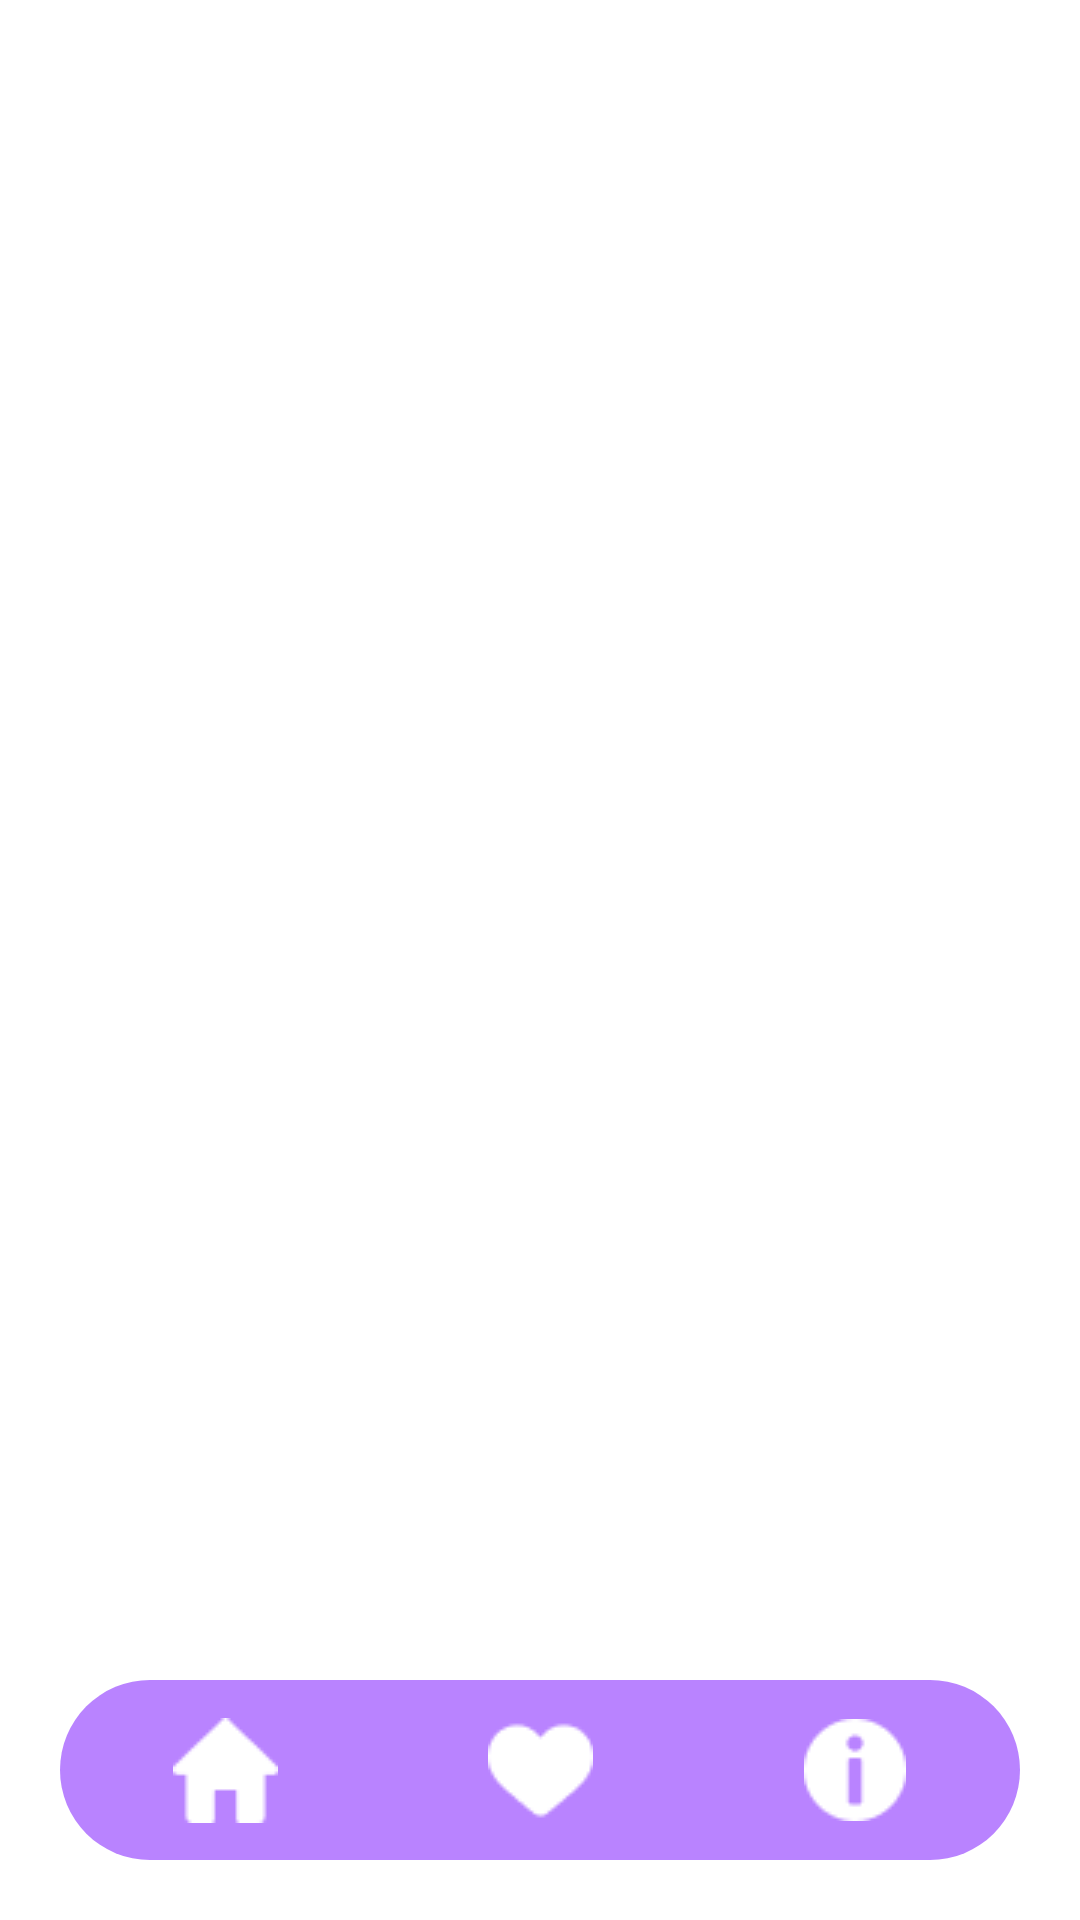

Write the Android layout XML for this screen, with the resource values it uses.
<!-- AndroidManifest.xml: application theme Theme.MyApplication -->
<!-- res/layout/activity_book_list_menu.xml -->
<?xml version="1.0" encoding="utf-8"?>
<RelativeLayout xmlns:android="http://schemas.android.com/apk/res/android"
    xmlns:app="http://schemas.android.com/apk/res-auto"
    android:layout_width="match_parent"
    android:layout_height="match_parent">

    <FrameLayout
        android:layout_width="match_parent"
        android:layout_height="match_parent"
        android:id="@+id/book_list_fragment"
        />

    <RelativeLayout
        android:layout_width="match_parent"
        android:layout_height="60dp"
        android:layout_alignParentBottom="true"
        android:layout_marginStart="20dp"
        android:layout_marginTop="20dp"
        android:layout_marginEnd="20dp"
        android:layout_marginBottom="20dp"
        android:background="@drawable/bottom_panel">

        <ImageButton
            android:layout_width="40dp"
            android:layout_height="40dp"
            android:layout_alignParentStart="true"
            android:layout_marginStart="10dp"
            android:layout_marginTop="10dp"
            android:layout_marginEnd="10dp"
            android:layout_marginBottom="10dp"
            android:background="#B983FF"
            android:onClick="moveToAllBooks"
            android:src="@drawable/homme"
            android:translationX="25dp" />

        <ImageButton
            android:layout_width="40dp"
            android:layout_height="40dp"
            android:layout_centerHorizontal="true"
            android:layout_marginStart="10dp"
            android:layout_marginTop="10dp"
            android:layout_marginEnd="10dp"
            android:layout_marginBottom="10dp"
            android:background="#B983FF"
            android:onClick="moveToFavorite"
            android:src="@drawable/headrt" />

        <ImageButton
            android:layout_width="40dp"
            android:layout_height="40dp"
            android:layout_alignParentEnd="true"
            android:background="#B983FF"
            android:layout_margin="10dp"
            android:translationX="-25dp"
            android:src="@drawable/infwo" />

    </RelativeLayout>
</RelativeLayout>
<!-- resources referenced by this layout -->
<resources>
  <!-- drawable bottom_panel (drawable) -->
  <?xml version="1.0" encoding="utf-8"?>
  <selector xmlns:android="http://schemas.android.com/apk/res/android">
  
      <item >
          <shape xmlns:android="http://schemas.android.com/apk/res/android"
              android:shape="rectangle">
              <solid android:color="#B983FF"/>
              <corners
                  android:bottomLeftRadius="100dp"
                  android:bottomRightRadius="100dp"
                  android:topLeftRadius="100dp"
                  android:topRightRadius="100dp"/>
          </shape>
  
      </item>
  
  </selector>
  <!-- drawable headrt: png bitmap (drawable, 532 bytes) -->
  <!-- drawable homme: png bitmap (drawable, 425 bytes) -->
  <!-- drawable infwo: png bitmap (drawable, 596 bytes) -->
  <style name="Theme.MyApplication" parent="Theme.MaterialComponents.Light.DarkActionBar">
          <item name="android:spotShadowAlpha">0.6</item>
          <item name="android:windowActivityTransitions">true</item>
      </style>
</resources>
